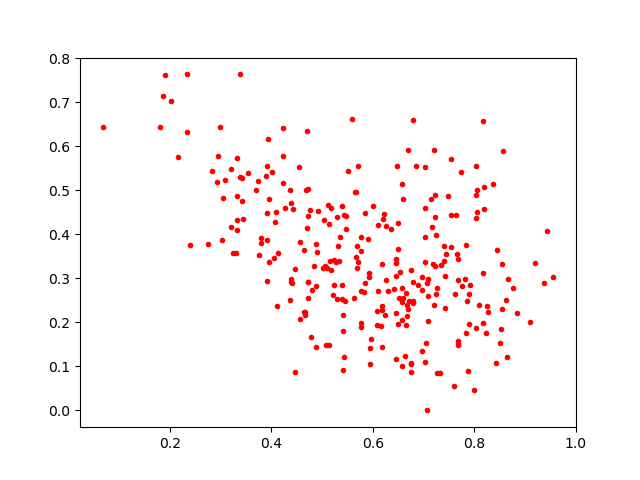

The data file committed next to this chart (first rows):
0.5232947, 0.34235644
0.667, 0.2143
0.7745, 0.5427
0.2931, 0.5192
0.5917, 0.3024
0.7986, 0.04541
0.7763, 0.283
0.6599, 0.4811
0.5705, 0.3372
0.4728, 0.2922
0.7912, 0.2849
0.6962, 0.2732
0.6502, 0.4252
0.8551, 0.3317
0.3329, 0.4875
0.8622, 0.252
0.5168, 0.3201
0.7414, 0.3055
0.5129, 0.1484
0.5275, 0.3369
0.6961, 0.3036
0.6566, 0.1008
0.7392, 0.3393
0.6474, 0.5547
0.636, 0.4134
0.6179, 0.2291
0.4078, 0.429
0.06743, 0.6437
0.391, 0.4478
0.943, 0.4072
0.6974, 0.1358
0.6224, 0.4468
0.5009, 0.3228
0.7854, 0.2495
0.4097, 0.4504
0.4886, 0.2817
0.6076, 0.2268
0.7339, 0.3309
0.7686, 0.1486
0.6512, 0.2546
0.5924, 0.3117
0.6199, 0.4354
0.7195, 0.5929
0.6843, 0.5561
0.3327, 0.4336
0.7538, 0.4441
0.354, 0.5396
0.5464, 0.4428
0.6185, 0.1451
0.3919, 0.555
0.9556, 0.3034
0.4767, 0.4564
0.803, 0.556
0.8034, 0.4893
0.3079, 0.5242
0.5241, 0.2858
0.669, 0.2315
0.7202, 0.2405
0.4401, 0.2894
0.4679, 0.502
0.8635, 0.121
... 225 more rows
